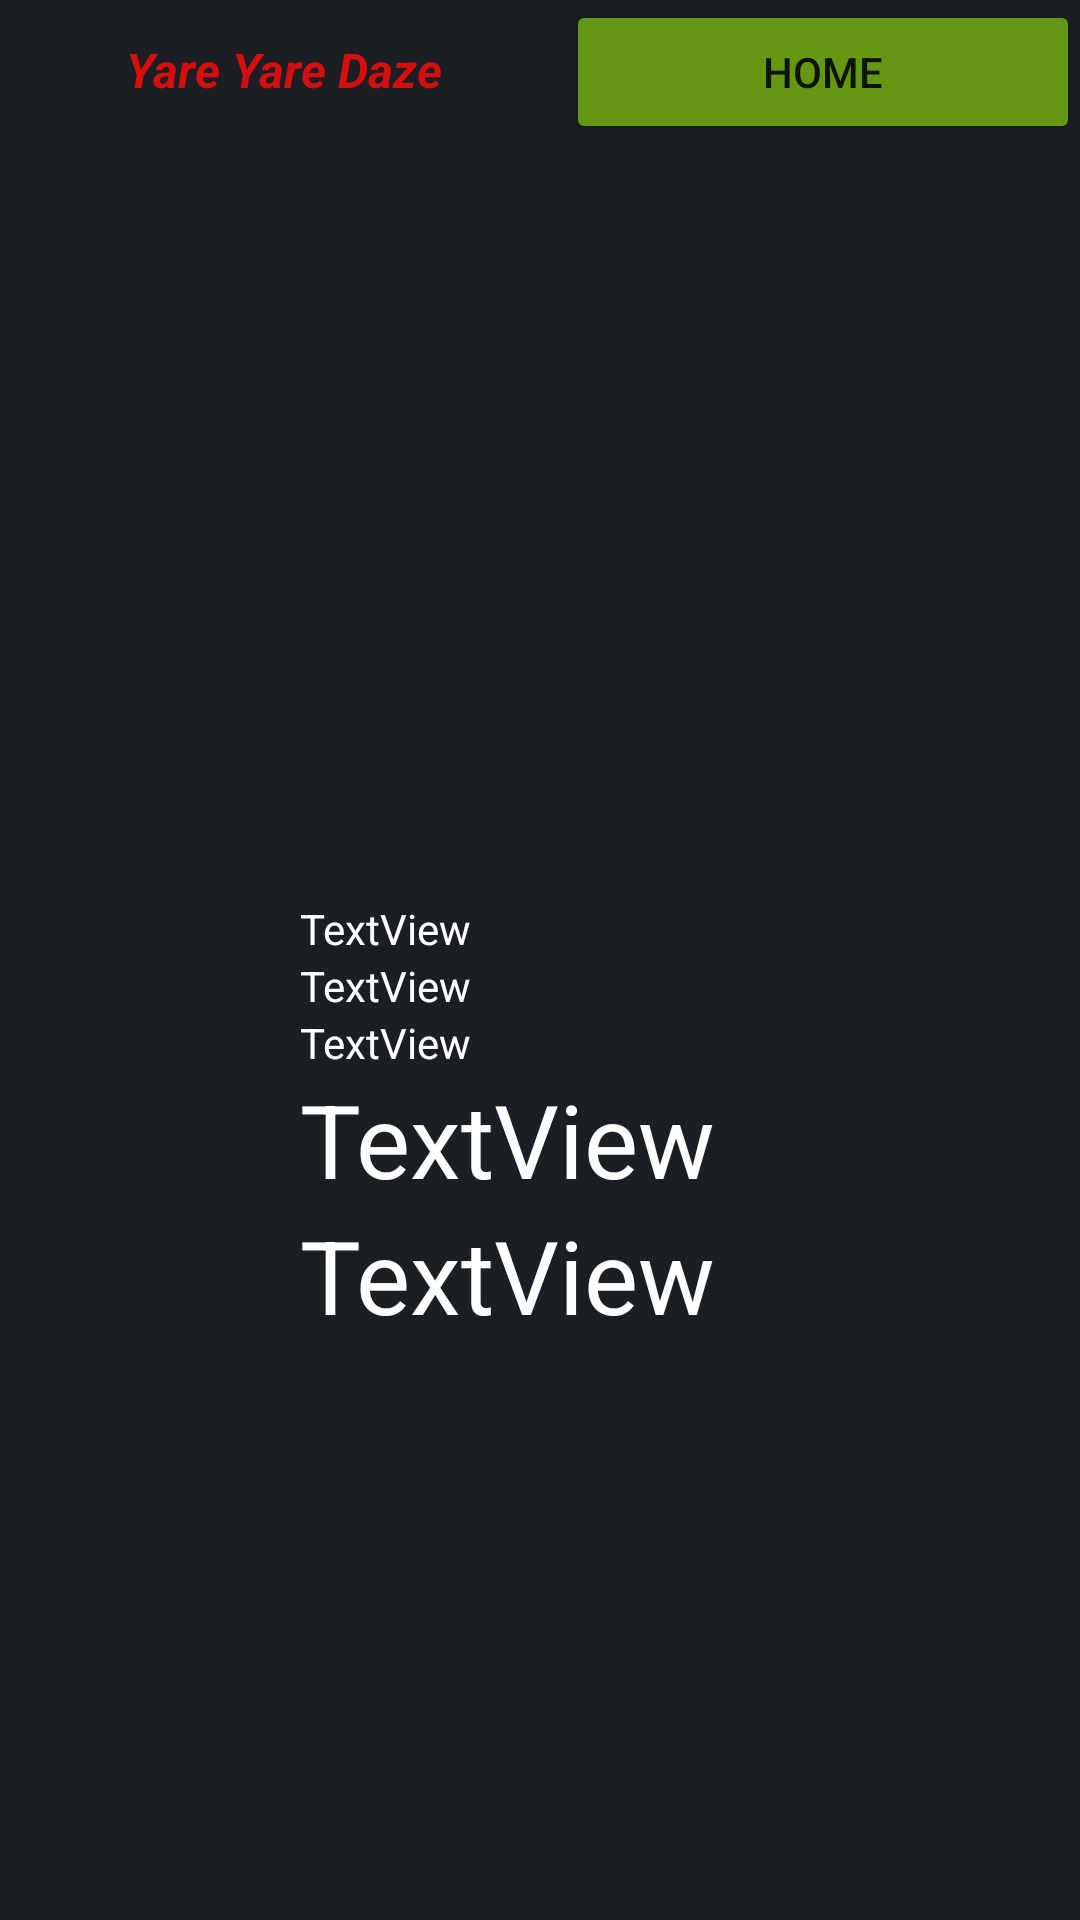

Write the Android layout XML for this screen, with the resource values it uses.
<!-- AndroidManifest.xml: application theme Theme.Extrela -->
<!-- res/layout/activity_notas.xml -->
<?xml version="1.0" encoding="utf-8"?>
<androidx.constraintlayout.widget.ConstraintLayout xmlns:android="http://schemas.android.com/apk/res/android"
    xmlns:app="http://schemas.android.com/apk/res-auto"
    xmlns:tools="http://schemas.android.com/tools"
    android:layout_width="match_parent"
    android:layout_height="match_parent"
    android:background="#1B1E23"
    tools:context=".MainActivity">

    <LinearLayout
        android:layout_width="match_parent"
        android:layout_height="match_parent"
        android:layout_marginStart="100dp"
        android:layout_marginTop="300dp"
        android:layout_marginEnd="100dp"
        android:layout_marginBottom="200dp"
        android:orientation="vertical"
        app:layout_constraintBottom_toBottomOf="parent"
        app:layout_constraintEnd_toEndOf="parent"
        app:layout_constraintStart_toStartOf="parent"
        app:layout_constraintTop_toTopOf="parent">

        <TextView
            android:id="@+id/nota1"
            android:layout_width="match_parent"
            android:layout_height="wrap_content"
            android:textColor="#FFFFFF"
            android:text="TextView" />

        <TextView
            android:id="@+id/nota2"
            android:layout_width="match_parent"
            android:layout_height="wrap_content"
            android:textColor="#FFFFFF"
            android:text="TextView" />

        <TextView
            android:id="@+id/nota3"
            android:layout_width="match_parent"
            android:layout_height="wrap_content"
            android:textColor="#FFFFFF"
            android:text="TextView" />

        <TextView
            android:id="@+id/media"
            android:layout_width="match_parent"
            android:layout_height="wrap_content"
            android:text="TextView"
            android:textColor="#FFFFFF"
            android:textSize="34sp" />

        <TextView
            android:id="@+id/situation"
            android:layout_width="match_parent"
            android:layout_height="wrap_content"
            android:text="TextView"
            android:textColor="#FFFFFF"
            android:textSize="34sp" />
    </LinearLayout>

    <LinearLayout
        android:id="@+id/linearLayout"
        android:layout_width="match_parent"
        android:layout_height="match_parent">

        <TextView
            android:id="@+id/textView"
            android:layout_width="wrap_content"
            android:layout_height="wrap_content"
            android:layout_weight="1"
            android:text="Yare Yare Daze"
            android:textAlignment="center"
            android:textColor="#D50F0F"
            android:textSize="16sp"
            android:textStyle="bold|italic" />

        <Button
            android:id="@+id/btnCadastrar"
            android:layout_width="wrap_content"
            android:layout_height="wrap_content"
            android:layout_weight="1"
            android:backgroundTint="#669714"
            android:text="HOME" />

    </LinearLayout>

</androidx.constraintlayout.widget.ConstraintLayout>
<!-- resources referenced by this layout -->
<resources>
  <style name="Theme.Extrela" parent="Theme.MaterialComponents.DayNight.DarkActionBar">
          
          <item name="colorPrimary">@color/purple_500</item>
          <item name="colorPrimaryVariant">@color/purple_700</item>
          <item name="colorOnPrimary">@color/white</item>
          
          <item name="colorSecondary">@color/teal_200</item>
          <item name="colorSecondaryVariant">@color/teal_700</item>
          <item name="colorOnSecondary">@color/black</item>
          
          <item name="android:statusBarColor" tools:targetApi="l">?attr/colorPrimaryVariant</item>
          
      </style>
  <color name="purple_500">#2c4c2c</color>
  <color name="purple_700">#03254c</color>
  <color name="white">#FFFFFFFF</color>
  <color name="teal_200">#FF03DAC5</color>
  <color name="teal_700">#FF018786</color>
  <color name="black">#FF000000</color>
</resources>
